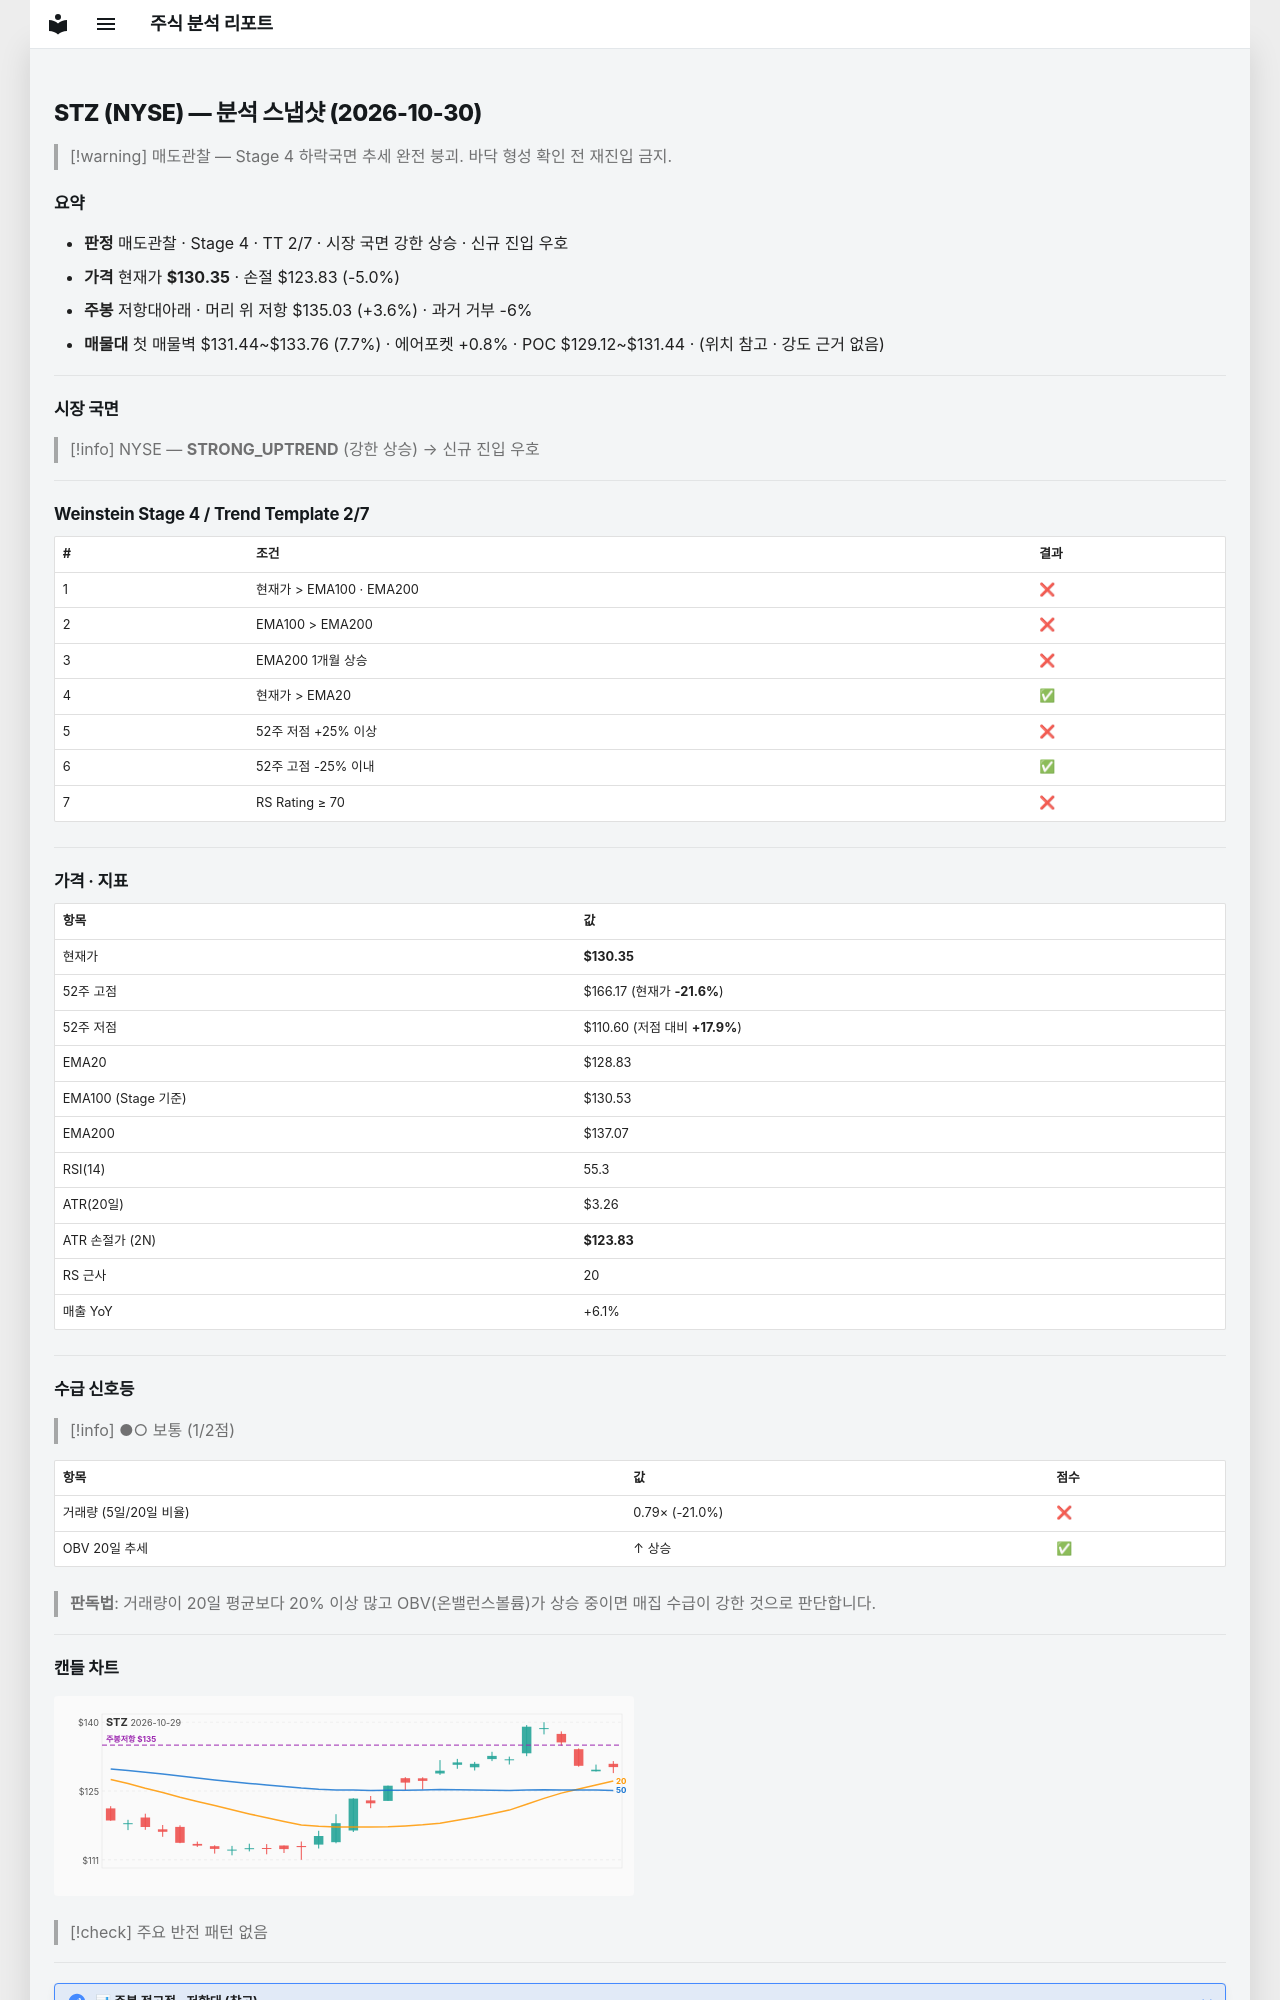

repository: soloandco/stock-reports · page: snapshots/STZ-2026-10-30/index.html · generator: mkdocs

---
type: analysis-snapshot
title: STZ 분석 스냅샷
ticker: STZ
market: NYSE
created: 2026-10-30
updated: 2026-10-30
bar-date: 2026-10-29
verdict: 매도관찰
real-rr: 0.72
sma50-gap-pct: 1.2
weekly-position: 저항대아래
weekly-overhead-price: 135.03
weekly-overhead-pct: 3.6
stage: 4
trend-template-score: 2
tt-max: 7
ma-set: ema-20-100-200
price: 130.35000610351562
stop-price: 123.82527175986226
market-regime: STRONG_UPTREND
supply-demand-score: 1/2
supply-demand-label: 보통
status: tracking
tags:
  - stock-agent
  - watchlist
  - STZ
  - analysis
related:
  - "[[analysis-template]]"
---

# STZ (NYSE) — 분석 스냅샷 (2026-10-30)

> [!warning] 매도관찰 — Stage 4 하락국면
> 추세 완전 붕괴. 바닥 형성 확인 전 재진입 금지.

## 요약

- **판정** 매도관찰 · Stage 4 · TT 2/7 · 시장 국면 강한 상승 · 신규 진입 우호
- **가격** 현재가 **$130.35** · 손절 $123.83 (-5.0%)
- **주봉** 저항대아래 · 머리 위 저항 $135.03 (+3.6%) · 과거 거부 -6%
- **매물대** 첫 매물벽 $131.44~$133.76 (7.7%) · 에어포켓 +0.8% · POC $129.12~$131.44 · (위치 참고 · 강도 근거 없음)

---

## 시장 국면

> [!info] NYSE — **STRONG_UPTREND** (강한 상승) → 신규 진입 우호

---

## Weinstein Stage 4 / Trend Template 2/7

| # | 조건 | 결과 |
|---|------|------|
| 1 | 현재가 > EMA100 · EMA200 | ❌ |
| 2 | EMA100 > EMA200 | ❌ |
| 3 | EMA200 1개월 상승 | ❌ |
| 4 | 현재가 > EMA20 | ✅ |
| 5 | 52주 저점 +25% 이상 | ❌ |
| 6 | 52주 고점 -25% 이내 | ✅ |
| 7 | RS Rating ≥ 70 | ❌ |

---

## 가격 · 지표

| 항목 | 값 |
|------|---|
| 현재가 | **$130.35** |
| 52주 고점 | $166.17 (현재가 **-21.6%**) |
| 52주 저점 | $110.60 (저점 대비 **+17.9%**) |
| EMA20 | $128.83 |
| EMA100 (Stage 기준) | $130.53 |
| EMA200 | $137.07 |
| RSI(14) | 55.3 |
| ATR(20일) | $3.26 |
| ATR 손절가 (2N) | **$123.83** |
| RS 근사 | 20 |
| 매출 YoY | +6.1% |

---
## 수급 신호등

> [!info] ●○ 보통 (1/2점)

| 항목 | 값 | 점수 |
|------|------|------|
| 거래량 (5일/20일 비율) | 0.79× (-21.0%) | ❌ |
| OBV 20일 추세 | ↑ 상승 | ✅ |

> **판독법**: 거래량이 20일 평균보다 20% 이상 많고 OBV(온밸런스볼륨)가 상승 중이면 매집 수급이 강한 것으로 판단합니다.

---
